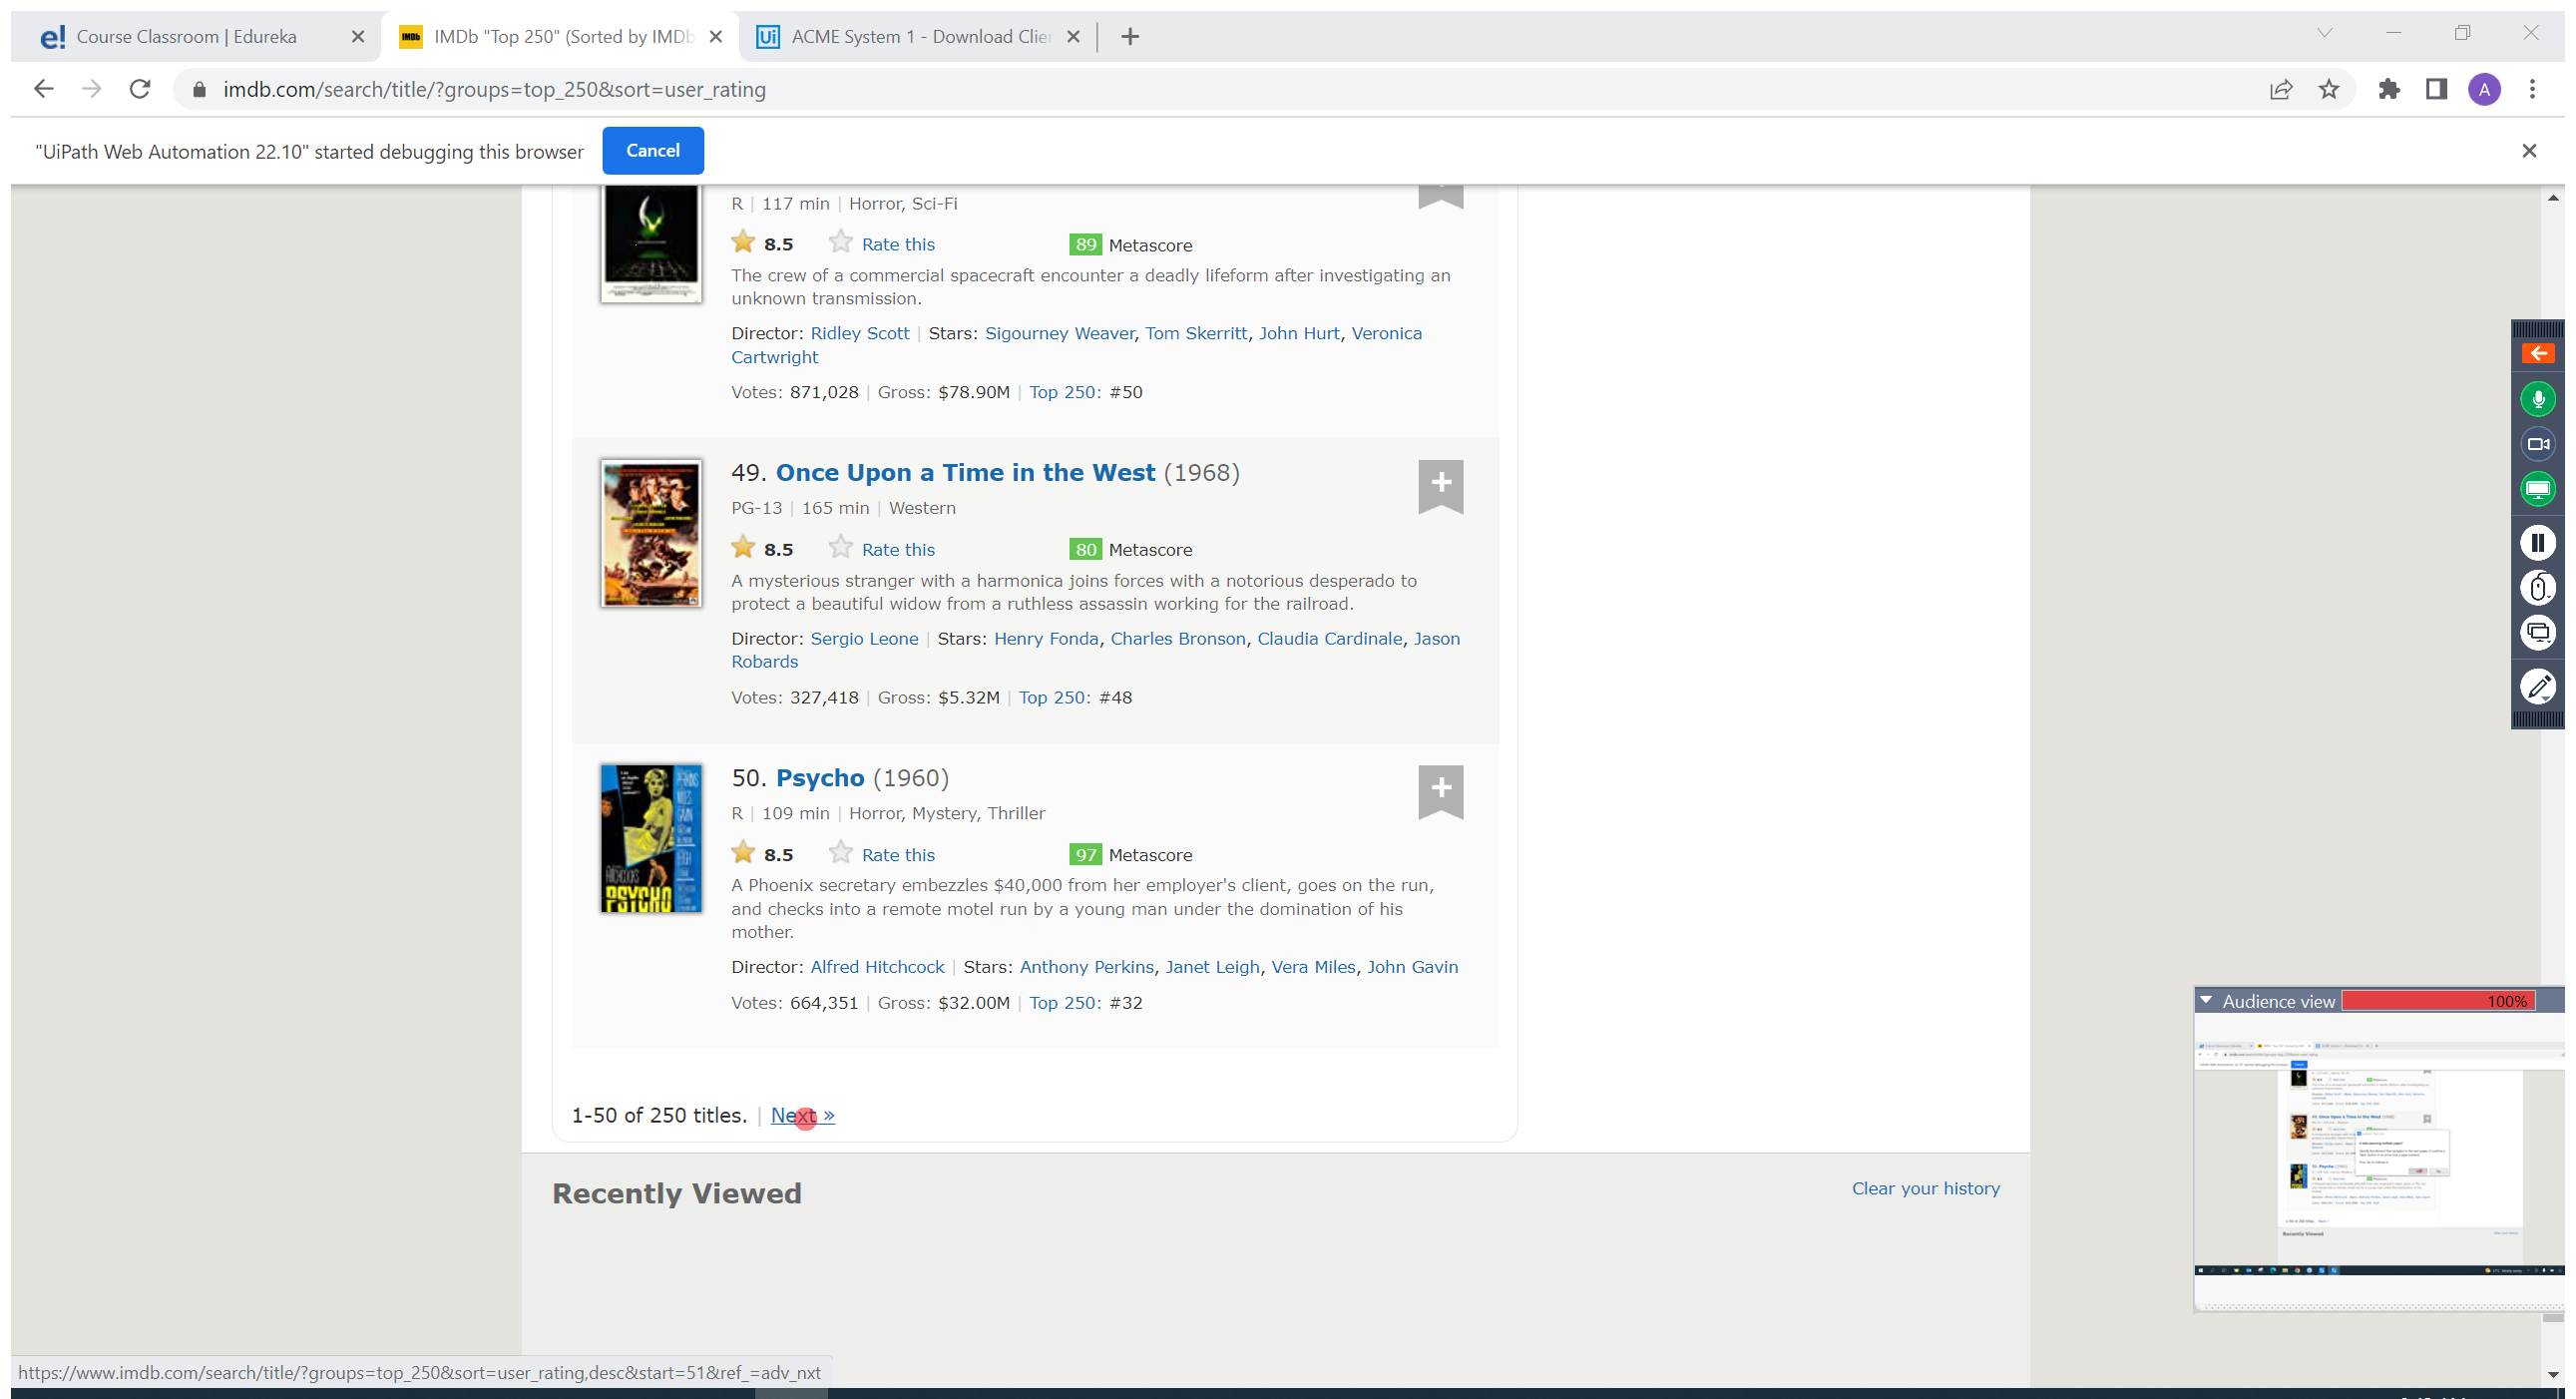
Workflow: Module6_Demo1

Step 1: Attach Browser 'IMDbTop25 Page' in window 'IMDb "Top 250" (Sorted by IMDb Rating Descending) - IMDb' (chrome.exe)

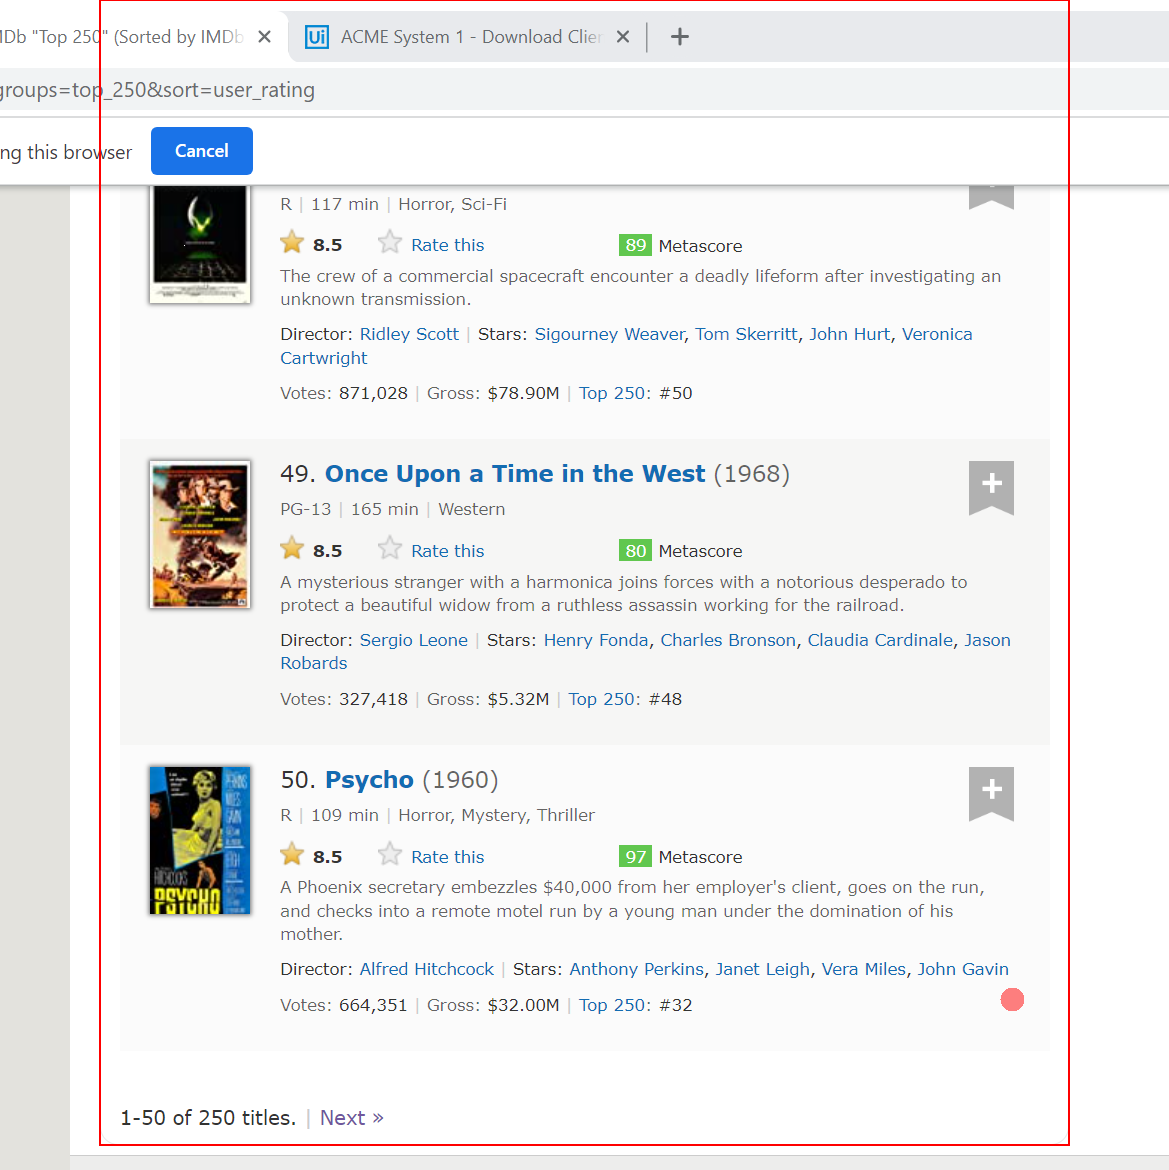
Step 2: get-text from the element